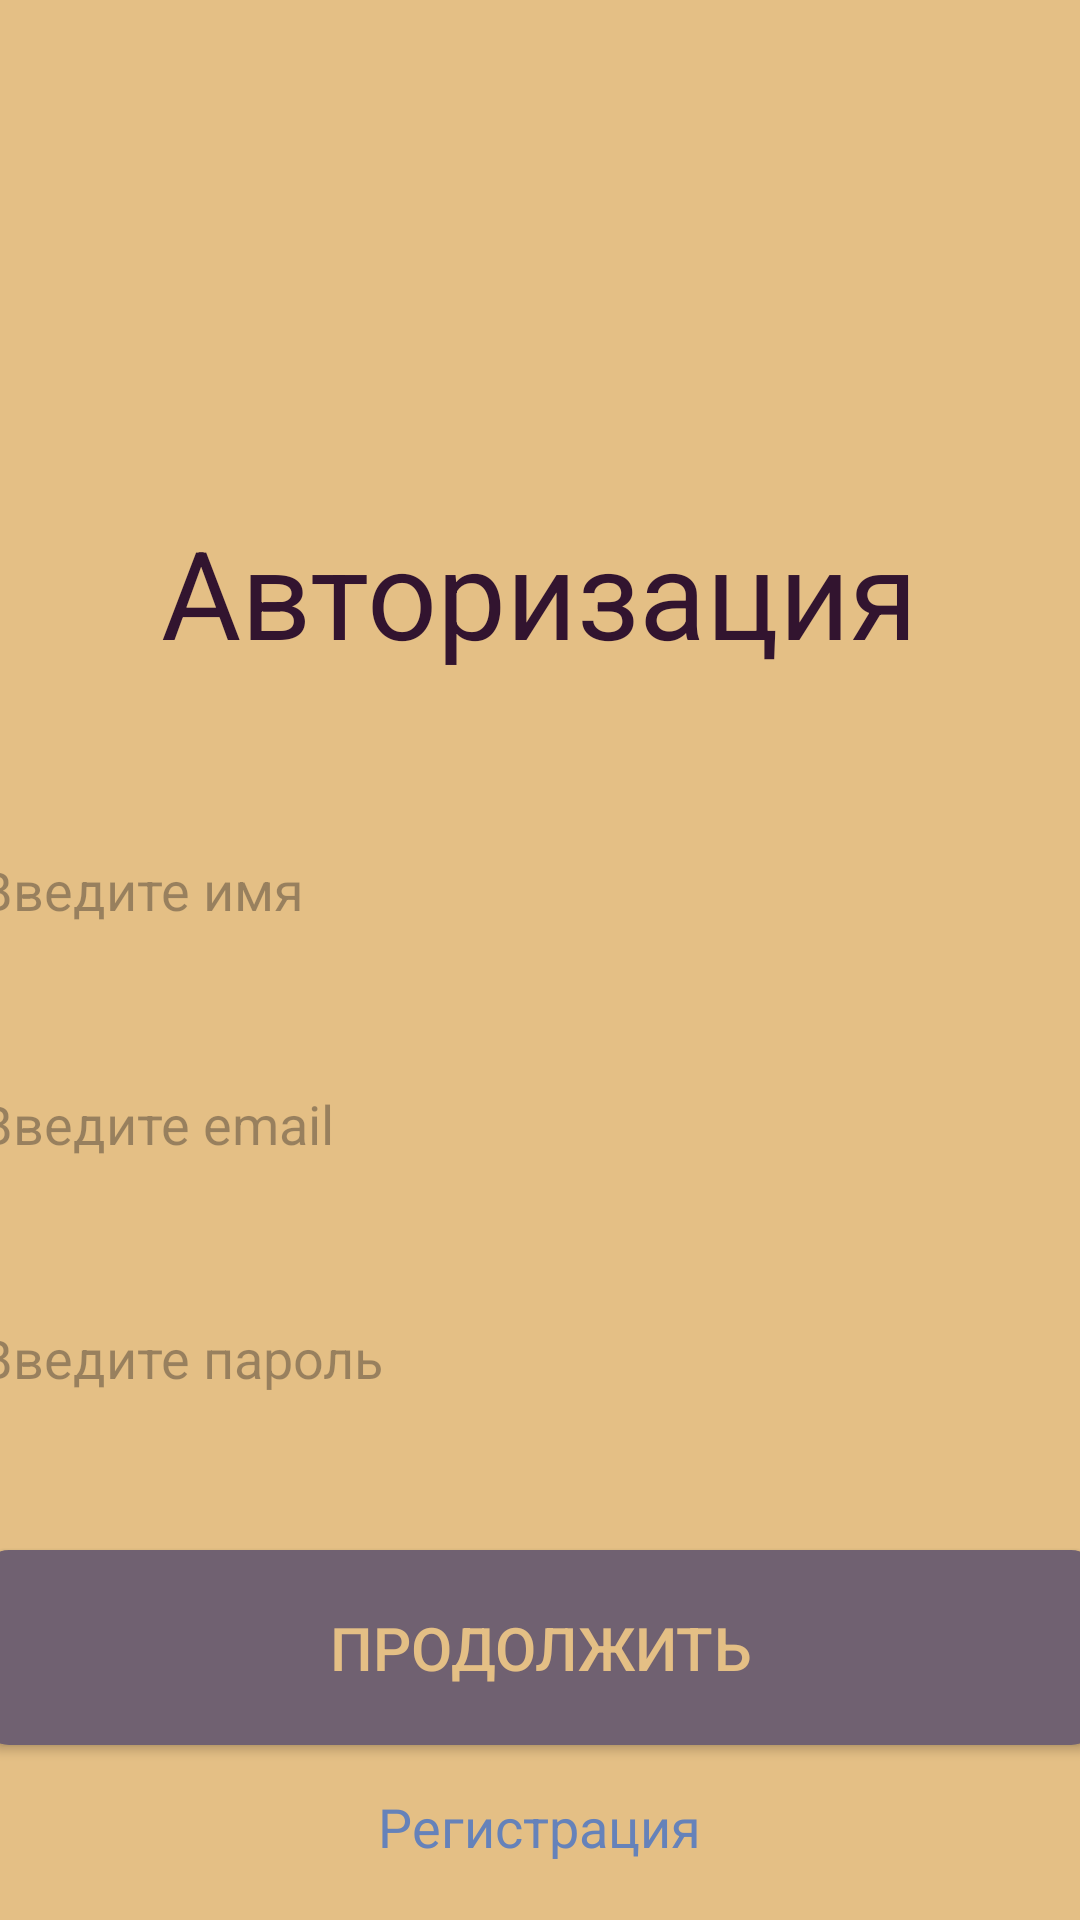

The Android layout XML behind this screen, and the referenced resources:
<!-- AndroidManifest.xml: application theme Theme.AuthAndRegViews -->
<!-- res/layout/activity_main.xml -->
<?xml version="1.0" encoding="utf-8"?>
<LinearLayout xmlns:android="http://schemas.android.com/apk/res/android"
    xmlns:app="http://schemas.android.com/apk/res-auto"
    xmlns:tools="http://schemas.android.com/tools"
    android:layout_width="match_parent"
    android:layout_height="match_parent"
    android:background="#E4BF85"
    android:orientation="vertical"
    android:gravity="center_horizontal">

    <TextView
        android:layout_width="wrap_content"
        android:layout_height="wrap_content"
        android:layout_gravity="center"
        android:layout_marginTop="170dp"
        android:text="Авторизация"
        android:textColor="#32142F"
        android:textSize="41sp"
        app:layout_constraintBottom_toBottomOf="parent"
        app:layout_constraintEnd_toEndOf="parent"
        app:layout_constraintStart_toStartOf="parent"
        app:layout_constraintTop_toTopOf="parent" />

    <EditText
        android:layout_width="374dp"
        android:layout_height="48dp"
        android:background="@drawable/shape_text_field"
        android:layout_marginTop="48dp"
        android:hint="Введите имя"
        android:inputType="text"/>

    <EditText
        android:layout_width="374dp"
        android:layout_height="48dp"
        android:background="@drawable/shape_text_field"
        android:layout_marginTop="30dp"
        android:hint="Введите email"
        android:inputType="text"/>

    <EditText
        android:layout_width="374dp"
        android:layout_height="48dp"
        android:background="@drawable/shape_text_field"
        android:layout_marginTop="30dp"
        android:hint="Введите пароль"
        android:inputType="text"/>

    <android.widget.Button
        android:layout_marginTop="40dp"
        android:layout_width="374dp"
        android:layout_height="65dp"
        android:text="продолжить"
        android:textColor="#E4BF85"
        android:textSize="20sp"
        android:background="@drawable/shape_corner_button"/>

    <TextView
        android:id="@+id/to_reg"
        android:layout_width="wrap_content"
        android:layout_height="wrap_content"
        android:layout_marginTop="15dp"
        android:textSize="18sp"
        android:textColor="#6582BA"
        android:text="Регистрация"/>

</LinearLayout>
<!-- resources referenced by this layout -->
<resources>
  <!-- drawable shape_corner_button (drawable) -->
  <?xml version="1.0" encoding="utf-8"?>
  <shape xmlns:android="http://schemas.android.com/apk/res/android">
      <solid android:color="#706171"/>
      <corners android:radius="10dp"/>
  </shape>
  <style name="Theme.AuthAndRegViews" parent="Base.Theme.AuthAndRegViews" />
  <style name="Base.Theme.AuthAndRegViews" parent="Theme.Material3.DayNight.NoActionBar">
          
          
      </style>
</resources>
